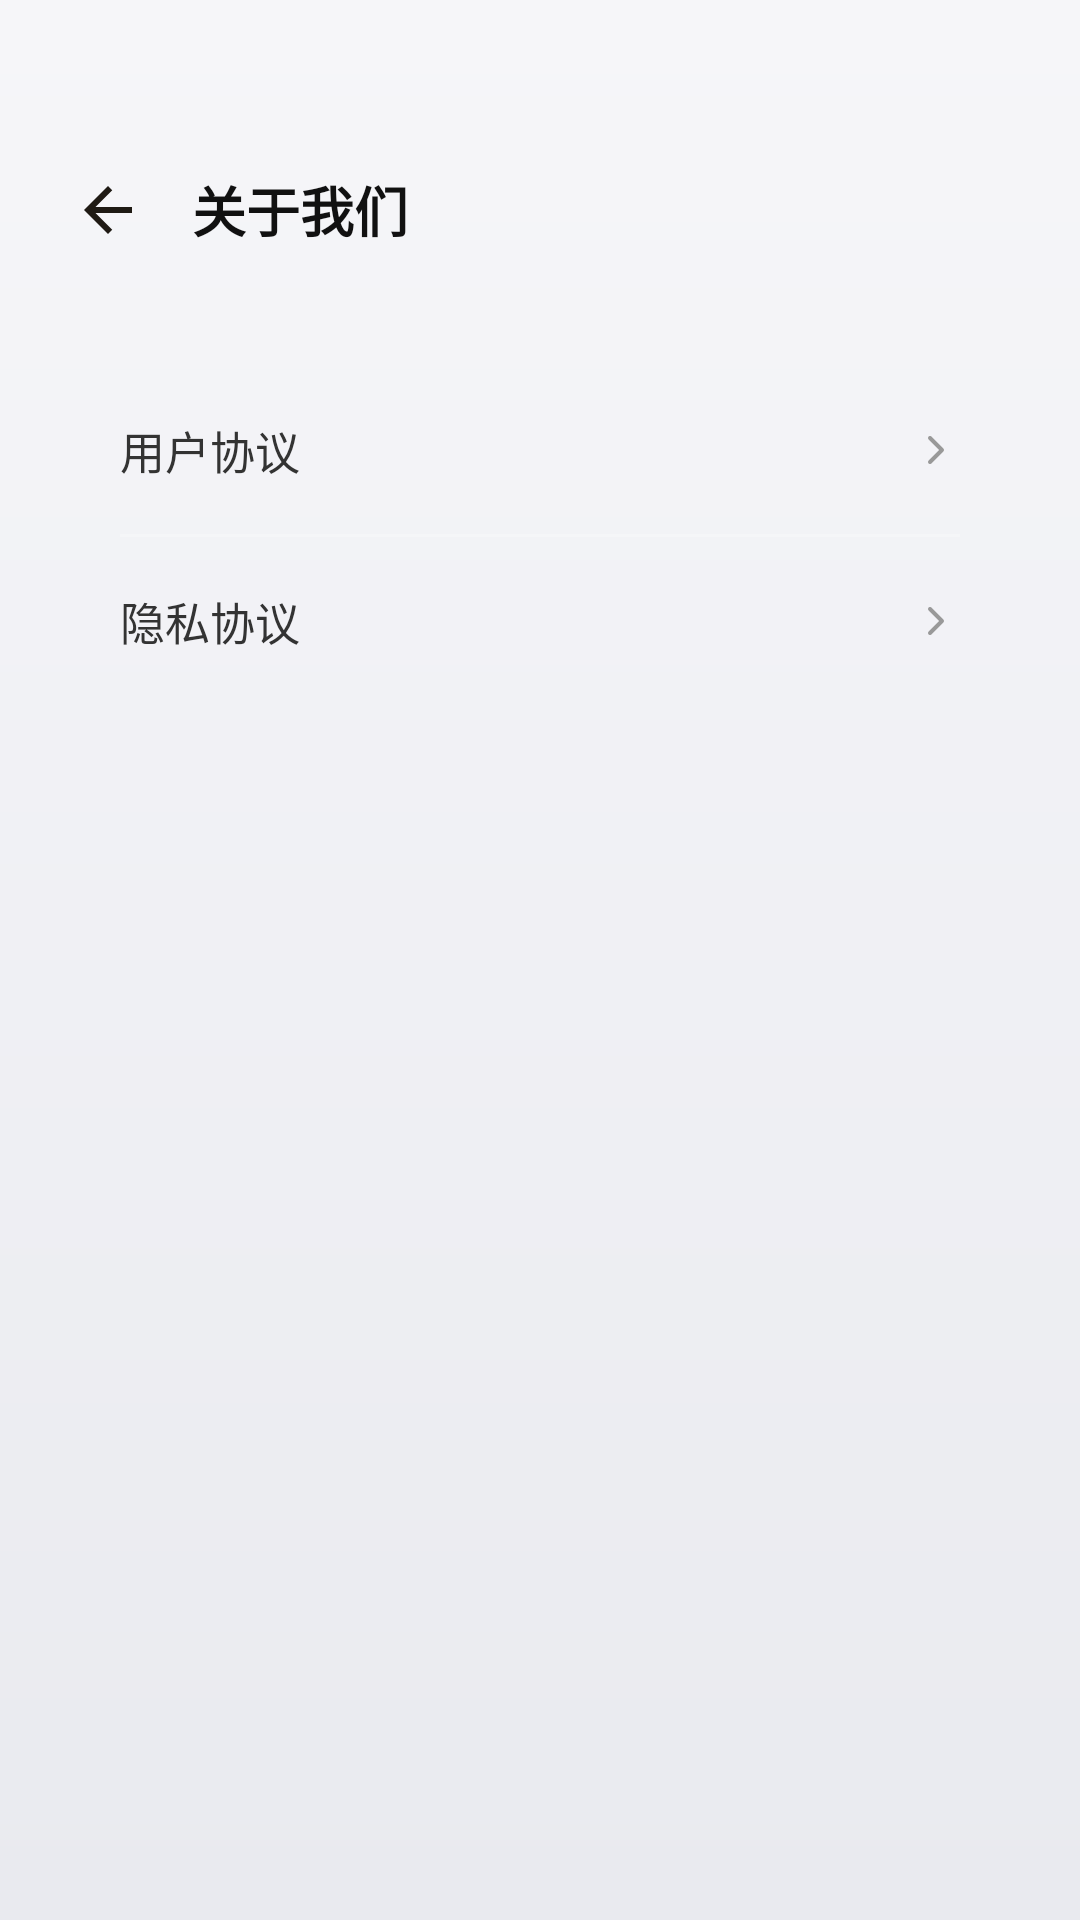

This screen was rendered from an Android layout file. Write that file and the resources it references.
<!-- AndroidManifest.xml: application theme Theme.Aisia -->
<!-- res/layout/activity_about_us.xml -->
<?xml version="1.0" encoding="utf-8"?>
<LinearLayout xmlns:android="http://schemas.android.com/apk/res/android"
    android:layout_width="match_parent"
    android:layout_height="match_parent"
    android:background="@drawable/mine_page_bg"
    android:orientation="vertical">

    <LinearLayout
        android:layout_width="match_parent"
        android:layout_height="wrap_content"
        android:gravity="center_vertical"
        android:orientation="horizontal"
        android:paddingStart="16dp"
        android:paddingTop="50dp"
        android:paddingEnd="16dp"
        android:paddingBottom="12dp">

        <ImageView
            android:id="@+id/btnBack"
            android:layout_width="40dp"
            android:layout_height="40dp"
            android:background="?attr/selectableItemBackgroundBorderless"
            android:contentDescription="返回"
            android:padding="8dp"
            android:src="@drawable/ic_arrow_back" />

        <TextView
            android:layout_width="0dp"
            android:layout_height="wrap_content"
            android:layout_marginStart="8dp"
            android:layout_weight="1"
            android:text="关于我们"
            android:textColor="#111111"
            android:textSize="18sp"
            android:textStyle="bold" />
    </LinearLayout>

    <LinearLayout
        android:layout_width="match_parent"
        android:layout_height="wrap_content"
        android:layout_marginStart="20dp"
        android:layout_marginTop="20dp"
        android:layout_marginEnd="20dp"
        android:background="@drawable/menu_card_bg"
        android:elevation="2dp"
        android:orientation="vertical"
        android:paddingStart="20dp"
        android:paddingEnd="20dp">

        <LinearLayout
            android:id="@+id/layoutUserAgreement"
            android:layout_width="match_parent"
            android:layout_height="56dp"
            android:background="@drawable/menu_item_ripple"
            android:clickable="true"
            android:focusable="true"
            android:gravity="center_vertical"
            android:orientation="horizontal">

            <TextView
                android:layout_width="0dp"
                android:layout_height="wrap_content"
                android:layout_weight="1"
                android:text="用户协议"
                android:textColor="#333333"
                android:textSize="15sp" />

            <ImageView
                android:layout_width="16dp"
                android:layout_height="16dp"
                android:contentDescription="@null"
                android:src="@drawable/ic_arrow_right" />
        </LinearLayout>

        <View
            android:layout_width="match_parent"
            android:layout_height="1dp"
            android:background="#F5F6F8" />

        <LinearLayout
            android:id="@+id/layoutPrivacyPolicy"
            android:layout_width="match_parent"
            android:layout_height="56dp"
            android:background="@drawable/menu_item_ripple"
            android:clickable="true"
            android:focusable="true"
            android:gravity="center_vertical"
            android:orientation="horizontal">

            <TextView
                android:layout_width="0dp"
                android:layout_height="wrap_content"
                android:layout_weight="1"
                android:text="隐私协议"
                android:textColor="#333333"
                android:textSize="15sp" />

            <ImageView
                android:layout_width="16dp"
                android:layout_height="16dp"
                android:contentDescription="@null"
                android:src="@drawable/ic_arrow_right" />
        </LinearLayout>
    </LinearLayout>

    <TextView
        android:id="@+id/tvVersion"
        android:layout_width="match_parent"
        android:layout_height="wrap_content"
        android:layout_marginTop="20dp"
        android:gravity="center"
        android:textColor="#999999"
        android:textSize="13sp" />

</LinearLayout>
<!-- resources referenced by this layout -->
<resources>
  <!-- drawable ic_arrow_back (drawable) -->
  <?xml version="1.0" encoding="utf-8"?>
  <vector xmlns:android="http://schemas.android.com/apk/res/android"
      android:width="24dp"
      android:height="24dp"
      android:viewportWidth="24"
      android:viewportHeight="24">
      <path
          android:fillColor="#FF1F1A14"
          android:pathData="M20,11H7.83l5.59,-5.59L12,4l-8,8 8,8 1.41,-1.41L7.83,13H20v-2z" />
  </vector>
  <!-- drawable ic_arrow_right (drawable) -->
  <?xml version="1.0" encoding="utf-8"?>
  <vector xmlns:android="http://schemas.android.com/apk/res/android"
      android:width="24dp"
      android:height="24dp"
      android:viewportWidth="24"
      android:viewportHeight="24">
      <path
          android:pathData="M9 6L15 12L9 18"
          android:strokeWidth="2"
          android:strokeColor="#999999"
          android:fillColor="#00000000"
          android:strokeLineCap="round"
          android:strokeLineJoin="round" />
  </vector>
  <!-- drawable menu_item_ripple (drawable) -->
  <?xml version="1.0" encoding="utf-8"?>
  <ripple xmlns:android="http://schemas.android.com/apk/res/android"
      android:color="#f5f6f8">
      <item android:id="@android:id/mask">
          <shape android:shape="rectangle">
              <solid android:color="#f5f6f8" />
          </shape>
      </item>
  </ripple>
  <!-- drawable mine_page_bg (drawable) -->
  <?xml version="1.0" encoding="utf-8"?>
  <shape xmlns:android="http://schemas.android.com/apk/res/android">
      <gradient
          android:angle="270"
          android:startColor="#f6f6f9"
          android:endColor="#e9eaef"
          android:type="linear" />
  </shape>
  <style name="Theme.Aisia" parent="Base.Theme.Aisia">
          <item name="android:windowBackground">@android:color/white</item>
          <item name="android:windowAnimationStyle">@null</item>
      </style>
  <style name="Base.Theme.Aisia" parent="Theme.Material3.DayNight.NoActionBar">
          
          
      </style>
</resources>
